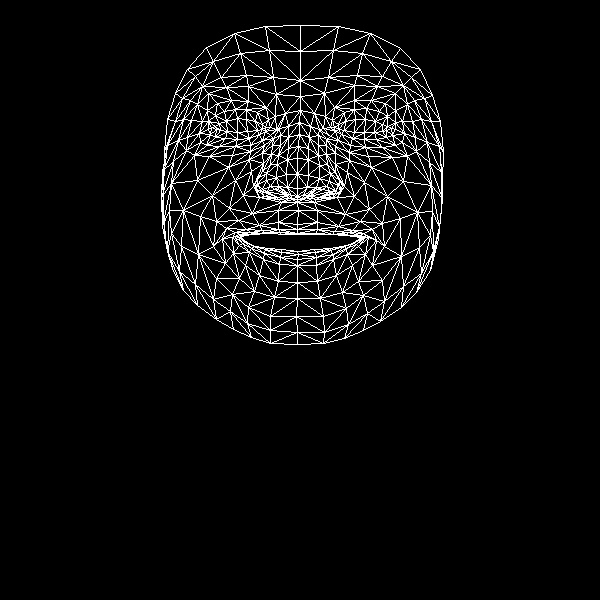

The file beside this chart, header and first rows:
, x, y
0, 297, 224
1, 297, 188
2, 297, 202
3, 288, 148
4, 297, 174
5, 297, 158
6, 299, 122
7, 216, 129
8, 300, 96
9, 300, 80
10, 300, 25
11, 297, 229
12, 297, 233
13, 298, 234
14, 297, 251
15, 298, 254
16, 297, 259
17, 297, 265
18, 297, 282
19, 297, 196
20, 286, 195
21, 175, 93
22, 249, 138
23, 237, 139
24, 225, 138
25, 210, 134
26, 259, 134
27, 235, 109
28, 246, 109
29, 224, 111
30, 215, 115
31, 200, 142
32, 248, 307
33, 211, 127
34, 167, 145
35, 187, 137
36, 235, 180
37, 278, 222
38, 280, 232
39, 259, 225
40, 246, 229
41, 265, 233
42, 253, 234
43, 233, 253
44, 287, 187
45, 286, 174
46, 197, 104
47, 262, 153
48, 257, 184
49, 257, 178
50, 197, 180
51, 287, 159
52, 226, 87
53, 208, 93
54, 187, 69
55, 276, 94
56, 257, 112
57, 222, 238
58, 172, 268
59, 266, 192
... 408 more rows
